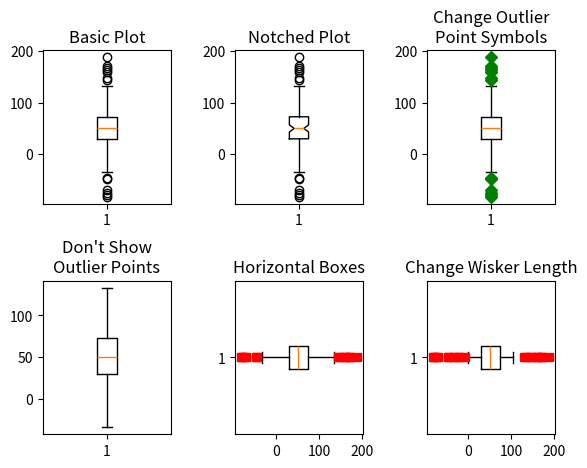

Generate this figure with matplotlib:
import numpy as np
import matplotlib.pyplot as plt


# Generating random data in a controlled fashion.
spread = np.random.rand(50) * 100
center = np.ones(25) * 50
outlier_low = np.random.rand(10) * -100
outlier_high = np.random.rand(10) * 100 + 100


data = np.concatenate((spread, center, outlier_low, outlier_high))


# Displaying box plots on subplots with varying settings.
fig, axs = plt.subplots(2, 3)


axs[0, 0].boxplot(data)
axs[0, 0].set_title('Basic Plot')


axs[0, 1].boxplot(data, 1)
axs[0, 1].set_title('Notched Plot')


axs[0, 2].boxplot(data, 0, 'gD')
axs[0, 2].set_title('Change Outlier\nPoint Symbols')


axs[1, 0].boxplot(data, 0, '')
axs[1, 0].set_title("Don't Show\nOutlier Points")


axs[1, 1].boxplot(data, 0, 'rs', 0)
axs[1, 1].set_title('Horizontal Boxes')


axs[1, 2].boxplot(data, 0, 'rs', 0, 0.75)
axs[1, 2].set_title('Change Wisker Length')


fig.subplots_adjust(left=0.1, right=0.9, top=0.9, bottom=0.1,
                    hspace=0.5, wspace=0.5)
plt.show()